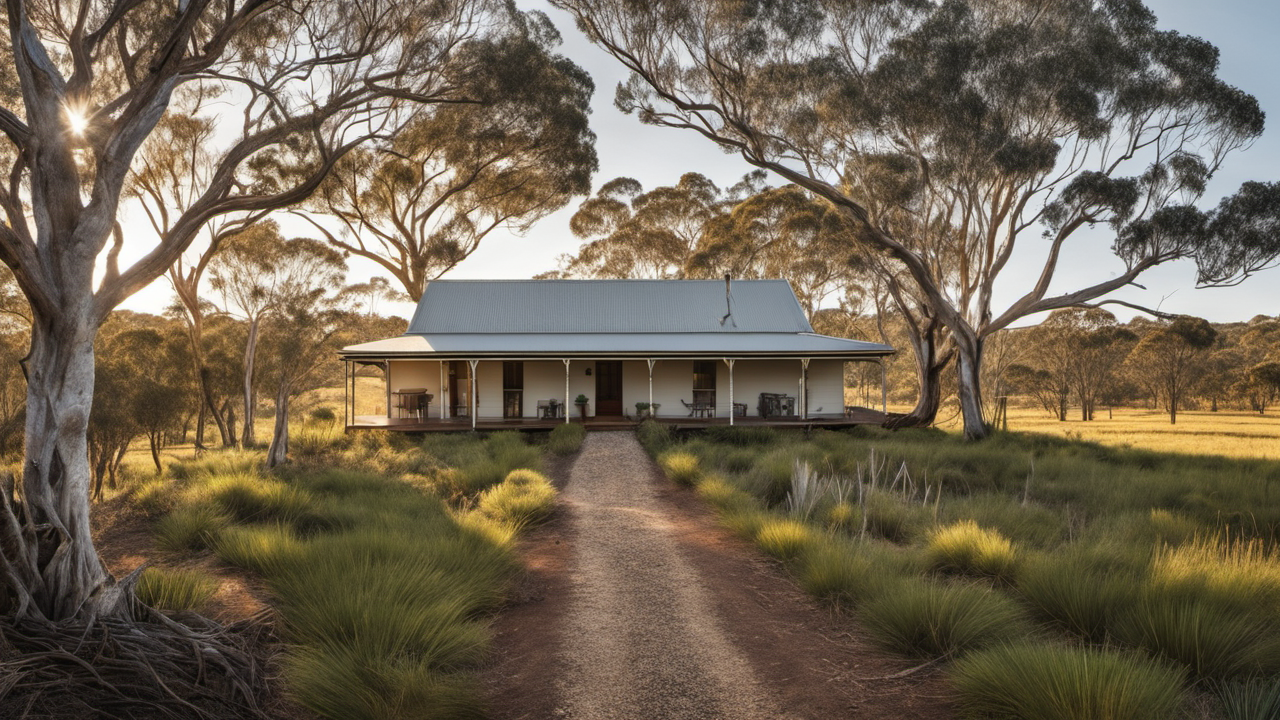
Generation parameters embedded in this image by AUTOMATIC1111 Stable Diffusion web UI or a fork of it (Forge, ...) (PNG 'parameters' text chunk):
A photo of Australian farmhouse, in the bush, award winning
Steps: 20, Sampler: DPM++ 2M Karras, CFG scale: 7, Seed: 2652710581, Size: 1280x720, Model hash: 31e35c80fc, Model: sd_xl_base_1.0, Refiner: sd_xl_refiner_1.0 [7440042bbd], Refiner switch at: 0.8, Version: v1.6.0